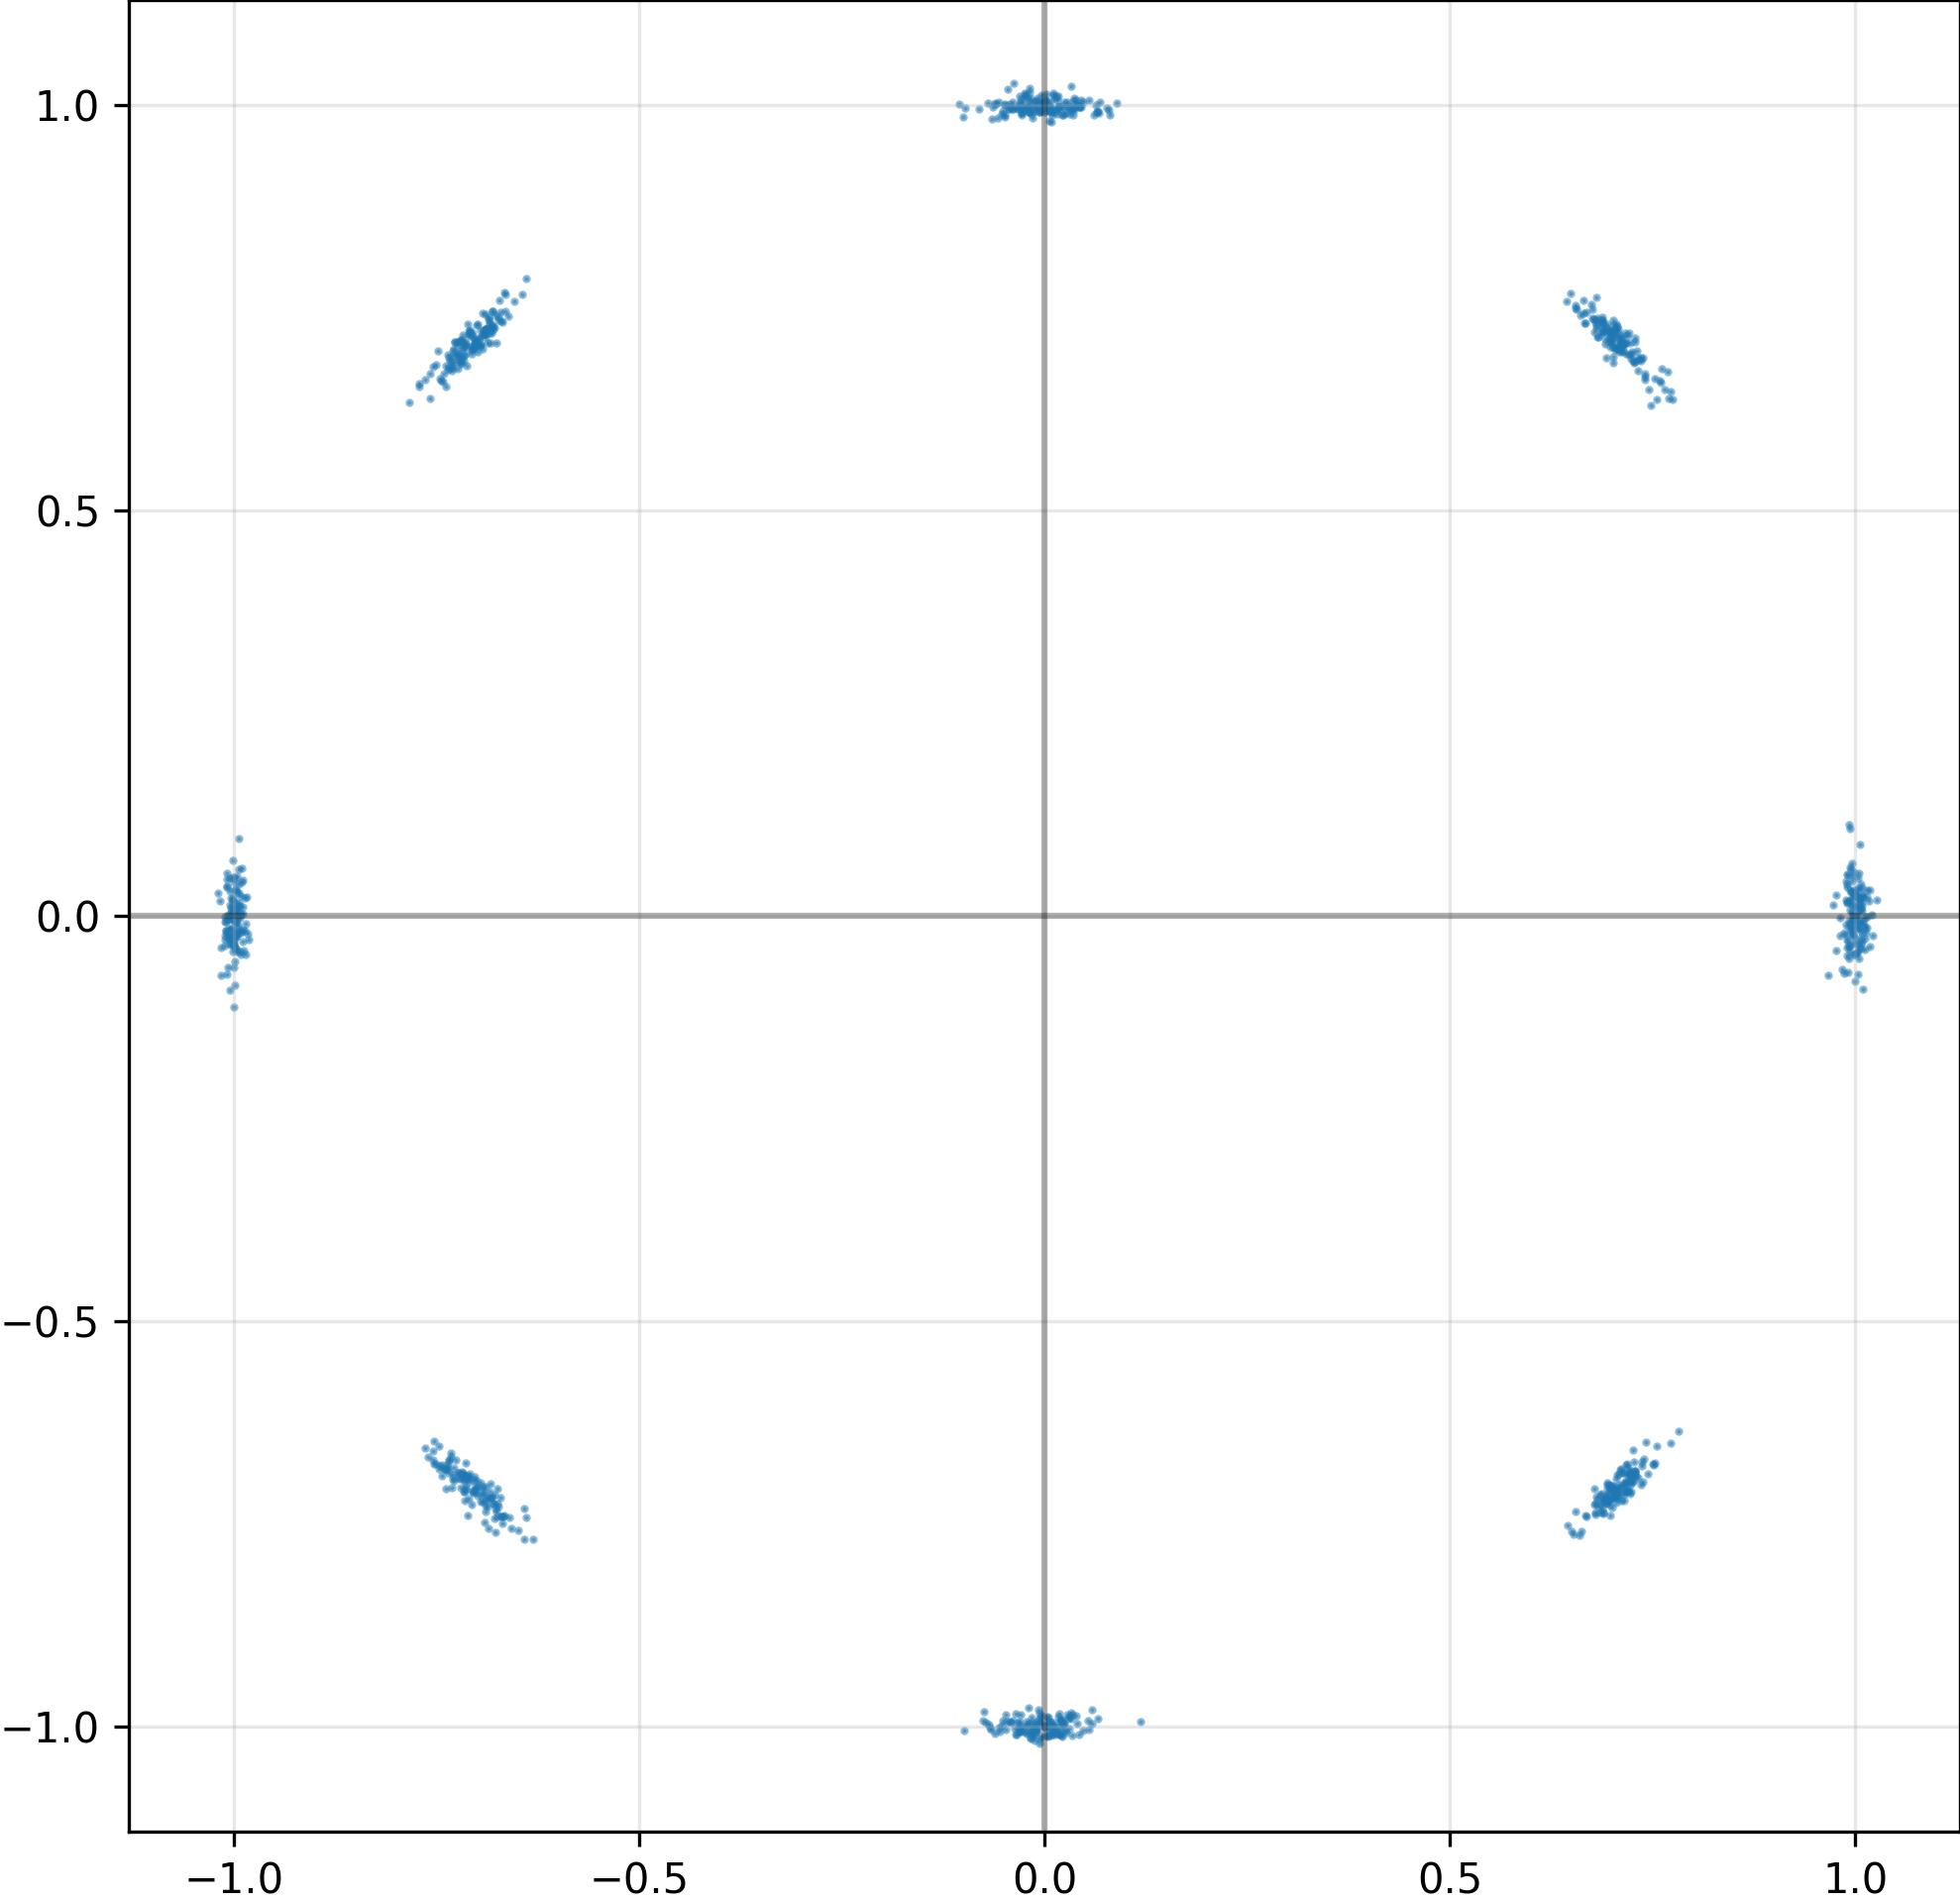

The table this chart was drawn from, first rows:
I, Q
7.196068167686462402e-01, -6.894959211349487305e-01
-7.141234278678894043e-01, 7.012736797332763672e-01
7.105515003204345703e-01, -6.820719242095947266e-01
-9.982745051383972168e-01, -4.048909246921539307e-02
9.913468360900878906e-01, 5.010184645652770996e-02
-6.495836973190307617e-01, -7.585271000862121582e-01
-6.576581001281738281e-01, -7.554348111152648926e-01
-7.162810564041137695e-01, 6.844272613525390625e-01
7.191231846809387207e-01, -6.807605028152465820e-01
1.215309835970401764e-03, -1.001714944839477539e+00
-9.979848265647888184e-01, 4.736991599202156067e-03
1.002768635749816895e+00, 1.843353733420372009e-02
-4.797155968844890594e-03, -9.948940277099609375e-01
1.090551260858774185e-02, -9.948715567588806152e-01
-1.873205602169036865e-02, 9.968500137329101562e-01
9.955736994743347168e-01, 4.271054267883300781e-02
-3.903371468186378479e-02, 1.003240585327148438e+00
-1.008252620697021484e+00, 5.437210202217102051e-04
-2.046608738601207733e-02, 1.007389068603515625e+00
-1.001461029052734375e+00, 1.893383823335170746e-02
9.880282282829284668e-01, -2.383818104863166809e-02
6.936827301979064941e-01, -7.071540951728820801e-01
7.322370540350675583e-03, 9.922639727592468262e-01
7.073825597763061523e-01, -7.094135284423828125e-01
7.087147831916809082e-01, -7.145271301269531250e-01
-3.364596888422966003e-02, -9.956826567649841309e-01
7.406038045883178711e-01, 6.687453985214233398e-01
-1.083627715706825256e-02, -1.006638646125793457e+00
-6.781761646270751953e-01, 7.404694557189941406e-01
9.995509386062622070e-01, -4.727981984615325928e-02
4.491349309682846069e-02, 9.975404739379882812e-01
-7.513321638107299805e-01, -6.765833497047424316e-01
-3.472384437918663025e-02, -1.010409116744995117e+00
-3.052189946174621582e-02, -1.006382703781127930e+00
9.938504099845886230e-01, -3.704893589019775391e-02
-6.738845705986022949e-01, 7.340161800384521484e-01
-6.884321570396423340e-01, 7.234008908271789551e-01
-6.882293224334716797e-01, 7.244677543640136719e-01
-2.196040749549865723e-02, -1.008897304534912109e+00
7.062760591506958008e-01, 7.275088429450988770e-01
6.804980635643005371e-01, 7.278336882591247559e-01
-7.442663311958312988e-01, 6.594921946525573730e-01
7.497131824493408203e-01, -6.763591170310974121e-01
-7.158297300338745117e-01, 7.022070884704589844e-01
-5.313036497682332993e-03, 9.969502091407775879e-01
-6.819961071014404297e-01, -7.173717021942138672e-01
7.072127461433410645e-01, 7.180676460266113281e-01
-7.205521464347839355e-01, 6.817558407783508301e-01
1.006038904190063477e+00, 2.113283611834049225e-02
7.092821002006530762e-01, -6.836410760879516602e-01
-1.001501202583312988e+00, 1.697851344943046570e-02
-7.018315196037292480e-01, -7.070189714431762695e-01
-4.884001985192298889e-02, 1.000323891639709473e+00
2.538272365927696228e-02, -1.004475593566894531e+00
-2.701481431722640991e-02, 9.947842955589294434e-01
7.115500569343566895e-01, 7.041631937026977539e-01
-7.316466569900512695e-01, 6.783481836318969727e-01
9.944985508918762207e-01, 2.914229035377502441e-02
-9.936807751655578613e-01, -1.655267924070358276e-02
-2.234750799834728241e-02, 9.965218901634216309e-01
... 964 more rows
